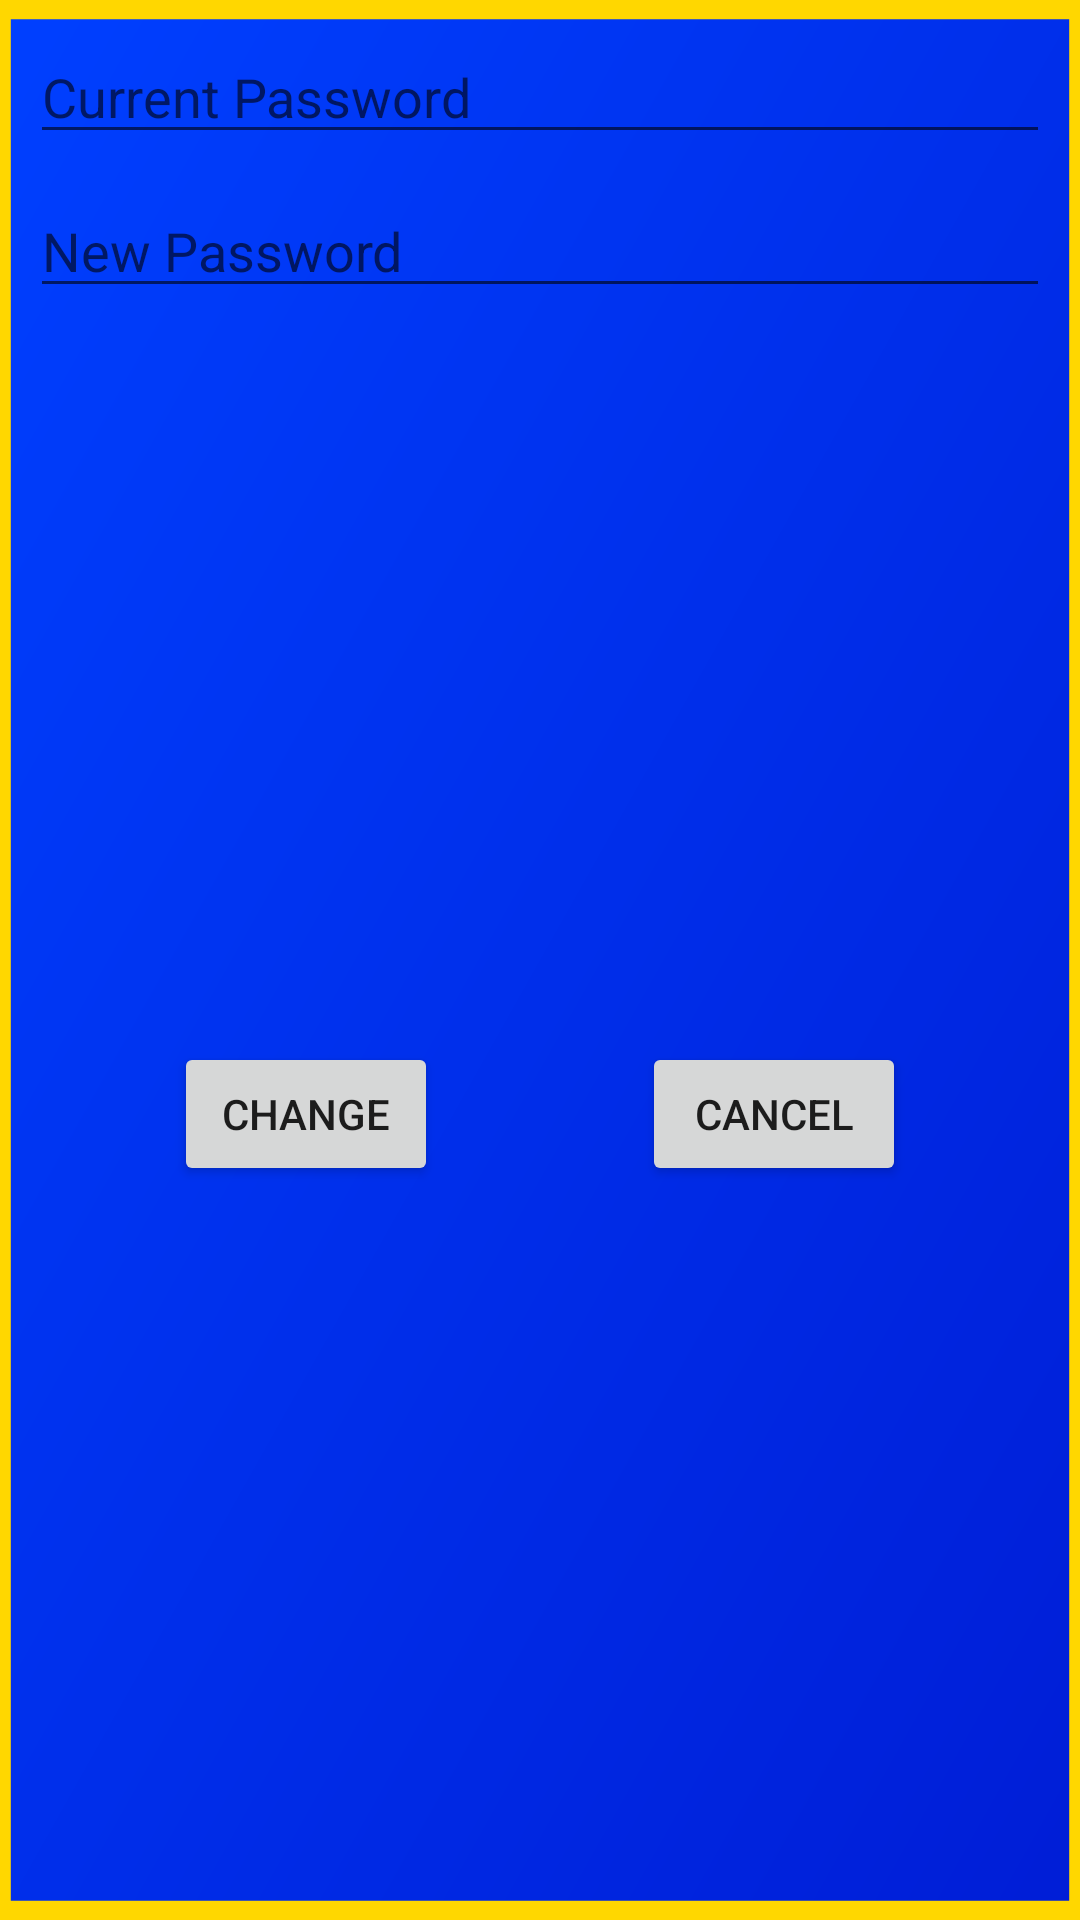

Produce the Android XML layout that renders to this screen, including the resource entries it uses.
<!-- AndroidManifest.xml: application theme AppTheme -->
<!-- res/layout/settings_change_password_diaglog_fragment.xml -->
<?xml version="1.0" encoding="utf-8"?>
<androidx.constraintlayout.widget.ConstraintLayout
    xmlns:android="http://schemas.android.com/apk/res/android"
    android:layout_width="match_parent"
    android:layout_height="match_parent"
    android:background="@drawable/diaglog_box_full_background"
    xmlns:app="http://schemas.android.com/apk/res-auto"
    xmlns:tools="http://schemas.android.com/tools">
    <androidx.appcompat.widget.AppCompatEditText
        android:id="@+id/settings_old_password_textedit"
        android:layout_width="match_parent"
        android:layout_height="wrap_content"
        android:layout_margin="10dp"
        android:hint="@string/current_password_textedit_hint"
        android:textColor="@color/gold"
        app:layout_constraintTop_toTopOf="parent"
        app:layout_constraintStart_toStartOf="parent"
        app:layout_constraintEnd_toEndOf="parent"/>
    <androidx.appcompat.widget.AppCompatEditText
        android:id="@+id/settings_change_password_textedit"
        android:layout_width="match_parent"
        android:layout_height="wrap_content"
        android:layout_margin="10dp"
        android:hint="@string/change_password_textedit_hint"
        android:textColor="@color/gold"
        app:layout_constraintTop_toBottomOf="@id/settings_old_password_textedit"
        app:layout_constraintStart_toStartOf="parent"
        app:layout_constraintEnd_toEndOf="parent"/>
    <androidx.appcompat.widget.AppCompatButton
        android:id="@+id/settings_change_password_apply_button"
        android:layout_width="wrap_content"
        android:layout_height="wrap_content"
        android:layout_margin="10dp"
        android:text="@string/change_password_apply_button"
        app:layout_constraintStart_toStartOf="parent"
        app:layout_constraintTop_toBottomOf="@id/settings_change_password_textedit"
        app:layout_constraintEnd_toStartOf="@id/settings_change_password_cancel_button"
        app:layout_constraintBottom_toBottomOf="parent"/>
    <androidx.appcompat.widget.AppCompatButton
        android:id="@+id/settings_change_password_cancel_button"
        android:layout_width="wrap_content"
        android:layout_height="wrap_content"
        android:layout_margin="10dp"
        android:text="@string/change_password_cancel_button"
        app:layout_constraintStart_toEndOf="@id/settings_change_password_apply_button"
        app:layout_constraintTop_toBottomOf="@id/settings_change_password_textedit"
        app:layout_constraintEnd_toEndOf="parent"
        app:layout_constraintBottom_toBottomOf="parent"/>
</androidx.constraintlayout.widget.ConstraintLayout>
<!-- resources referenced by this layout -->
<resources>
  <color name="gold">#FFD700</color>
  <!-- drawable diaglog_box_full_background (drawable) -->
  <vector android:autoMirrored="true" android:height="100dp"
      android:viewportHeight="100" android:viewportWidth="100"
      android:width="100dp" xmlns:android="http://schemas.android.com/apk/res/android">
      <path android:fillColor="@color/indigo_light" android:name="Rectangle 1 copy" android:pathData="m0 0h100v100h-100v-100z"/>
      <path android:fillColor="@color/gold" android:name="Rectangle 1" android:pathData="m99 1v98h-98v-98zm-99 -1v100h100v-100z"/>
  </vector>
  <string name="change_password_apply_button">Change</string>
  <string name="change_password_cancel_button">Cancel</string>
  <string name="change_password_textedit_hint">New Password</string>
  <string name="current_password_textedit_hint">Current Password</string>
  <style name="AppTheme" parent="Theme.AppCompat.Light.NoActionBar">
          
          <item name="colorPrimary">@color/colorPrimary</item>
          <item name="colorPrimaryDark">@color/colorPrimaryDark</item>
          <item name="colorAccent">@color/colorAccent</item>
      </style>
  <color name="colorPrimary">#6200EE</color>
  <color name="colorPrimaryDark">#3700B3</color>
  <color name="colorAccent">#03DAC5</color>
</resources>
